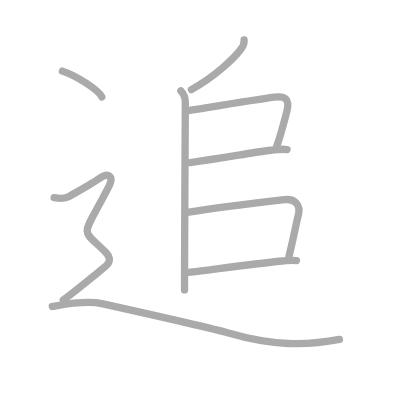
t = 0.00 s
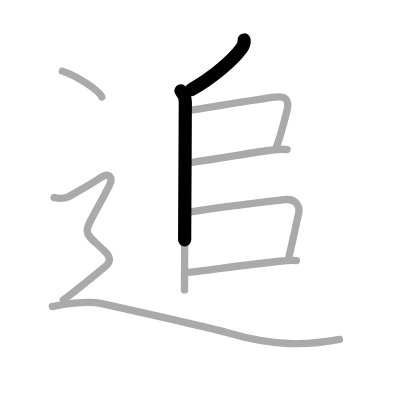
t = 1.75 s
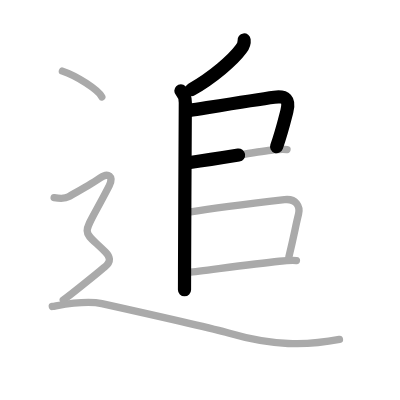
t = 3.50 s
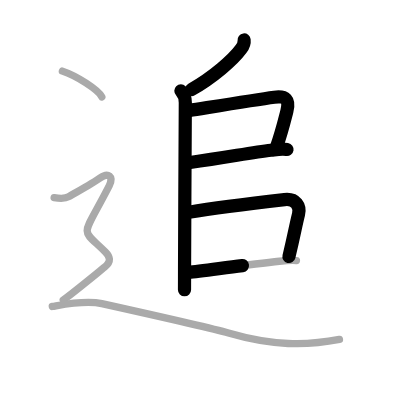
t = 5.50 s
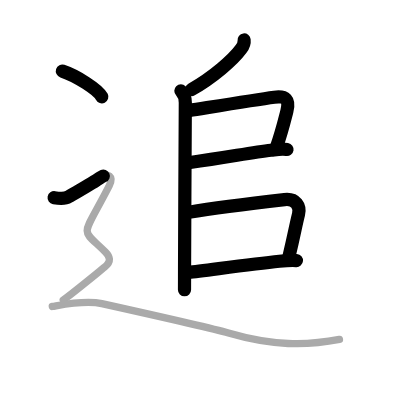
t = 7.25 s
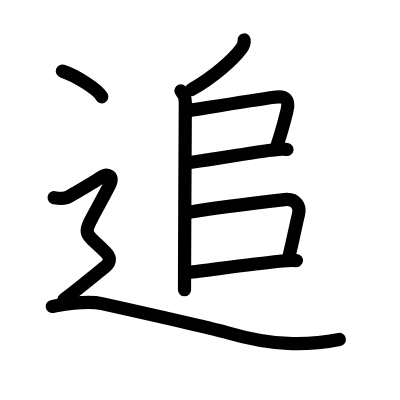
t = 9.00 s

The animated SVG that drew these frames (rendered in a browser with its animation timeline set to each time). Animation: 9 SMIL elements (animate=9); one cycle of 9.00 s.

<?xml version="1.0" standalone="no"?>
<!DOCTYPE svg PUBLIC "-//W3C//DTD SVG 1.1//EN"   "http://www.w3.org/Graphics/SVG/1.1/DTD/svg11.dtd">
<svg width="400px" height="400px"  version="1.1" xmlns="http://www.w3.org/2000/svg">
  <defs>
    <marker id="Triangle" viewBox="0 0 10 10" refX="0" refY="5" markerUnits="strokeWidth" markerWidth="3" style="stroke-opacity:0%;fill:#aaaaaa;" markerHeight="2" orient="auto">
      <path d="M 0 0 L 10 5 L 0 10 z" />
    </marker>
    
    <marker id="Arrow" viewBox="0 0 10 10" refX="5" refY="5" markerUnits="strokeWidth" markerWidth="1.8" style="stroke-opacity:0%;fill:#770000;" markerHeight="2" orient="auto">
      <path d="M 0 4 L 6 4 L 4 1 L 10 5 L 4 9 L 6 6 L 0 6 z" />
        <circle cx="5" cy="5" r="5" />
      </marker>
    
    <marker id="TriangleRed" viewBox="0 0 10 10" refX="0" refY="5" markerUnits="strokeWidth" markerWidth="3" style="stroke-opacity:0%;fill:#CC0000;" markerHeight="2" orient="auto">
      <path d="M 0 0 L 10 5 L 0 10 z" />
    </marker>
    
    <marker id="ArrowRed" viewBox="0 0 10 10" refX="5" refY="5" markerUnits="strokeWidth" markerWidth="1.8" style="stroke-opacity:0%;fill:#CC0000;" markerHeight="2" orient="auto">
      <path d="M 0 4 L 6 4 L 4 1 L 10 5 L 4 9 L 6 6 L 0 6 z" />
        <circle cx="5" cy="5" r="5" />
      </marker>
    
  </defs>
  
  <path style="fill:#ffffff; fill-opacity:100%; fill-rule:evenodd; stroke-width:0;" d="M 0 0 L 400px 0 L 400px 400px L 0 400px L 0 0" />

  <g transform="scale(3.6697247706422 3.6697247706422)">
<path style="fill:none; fill-opacity:0%; fill-rule:evenodd; stroke:#aaaaaa; stroke-opacity:100%; stroke-width: 1.5pt; stroke-linejoin:round; stroke-linecap:round;" d="M66.52 10.89c0.11 0.88-0.3 1.76-0.84 2.48c-2.21 2.98-7.7 7.79-13.53 11.05"></path>
<path style="fill:none; fill-opacity:0%; fill-rule:evenodd; stroke:#aaaaaa; stroke-opacity:100%; stroke-width: 1.5pt; stroke-linejoin:round; stroke-linecap:round;" d="M49.29 24.75c0.73 0.73 1.21 1.88 1.21 3.25c0 0.93-0.18 32.42-0.21 45.5c0 1.31-0.01 4.66-0.01 5.5"></path>
<path style="fill:none; fill-opacity:0%; fill-rule:evenodd; stroke:#aaaaaa; stroke-opacity:100%; stroke-width: 1.5pt; stroke-linejoin:round; stroke-linecap:round;" d="M51.64 30.09c6.42-1.02 17.83-2.89 23.11-3.6c3.1-0.42 4.25 0.61 3.43 3.8c-0.73 2.82-1.37 5.6-2.83 9.76"></path>
<path style="fill:none; fill-opacity:0%; fill-rule:evenodd; stroke:#aaaaaa; stroke-opacity:100%; stroke-width: 1.5pt; stroke-linejoin:round; stroke-linecap:round;" d="M51.8 44.29c9.93-1.38 16.76-2.72 22.06-3.35c1.61-0.19 2.88-0.44 4.36-0.2"></path>
<path style="fill:none; fill-opacity:0%; fill-rule:evenodd; stroke:#aaaaaa; stroke-opacity:100%; stroke-width: 1.5pt; stroke-linejoin:round; stroke-linecap:round;" d="M51.48 57.82c7.33-1.21 20.26-2.76 26.04-3.42c3.16-0.36 4.35 1.86 3.83 3.98c-0.83 3.34-1.18 5.61-2.63 11.61"></path>
<path style="fill:none; fill-opacity:0%; fill-rule:evenodd; stroke:#aaaaaa; stroke-opacity:100%; stroke-width: 1.5pt; stroke-linejoin:round; stroke-linecap:round;" d="M51.42 74.21c4.08-0.43 16.64-2.19 24.71-3.02c1.86-0.19 3.24-0.31 4.65-0.19"></path>
<path style="fill:none; fill-opacity:0%; fill-rule:evenodd; stroke:#aaaaaa; stroke-opacity:100%; stroke-width: 1.5pt; stroke-linejoin:round; stroke-linecap:round;" d="M17 19.38c3.79 1.24 9.8 5.08 10.75 7.01"></path>
<path style="fill:none; fill-opacity:0%; fill-rule:evenodd; stroke:#aaaaaa; stroke-opacity:100%; stroke-width: 1.5pt; stroke-linejoin:round; stroke-linecap:round;" d="M14.75 53.86c1.5 0.26 3.12 0.27 4-0.26c1.62-0.98 6.55-3.7 8.5-5.11c2.25-1.62 3.81-0.41 2.5 2.15c-7.62 14.85-8 11.1-1 18.06c1.15 1.15 1.75 2.54-0.25 4.11c-1.51 1.19-8.62 7.06-11.25 8.93"></path>
<path style="fill:none; fill-opacity:0%; fill-rule:evenodd; stroke:#aaaaaa; stroke-opacity:100%; stroke-width: 1.5pt; stroke-linejoin:round; stroke-linecap:round;" d="M14.25 83.5c3-0.5 9-1.75 13.5-0.75s30.07 6.71 34.5 8c12 3.5 21.25 3.5 30.25 1.75"></path>

<path style="fill:none; fill-opacity:0%; fill-rule:evenodd; stroke:#000000; stroke-opacity:100%; stroke-width: 2.7pt; stroke-linejoin:round; stroke-linecap:round;" d="M66.52 10.89c0.11 0.88-0.3 1.76-0.84 2.48c-2.21 2.98-7.7 7.79-13.53 11.05" pathLength="100" stroke-dashoffset="100" stroke-dasharray="100 105"><animate id="dashAnim1" attributeName="stroke-dashoffset" from="100" to="0" dur="1s" calcMode="linear" fill="freeze"/></path>
<path style="fill:none; fill-opacity:0%; fill-rule:evenodd; stroke:#000000; stroke-opacity:100%; stroke-width: 2.7pt; stroke-linejoin:round; stroke-linecap:round;" d="M49.29 24.75c0.73 0.73 1.21 1.88 1.21 3.25c0 0.93-0.18 32.42-0.21 45.5c0 1.31-0.01 4.66-0.01 5.5" pathLength="100" stroke-dashoffset="100" stroke-dasharray="100 105"><animate id="dashAnim2" attributeName="stroke-dashoffset" from="100" to="0" dur="1s" calcMode="linear" begin="dashAnim1.end" fill="freeze"/></path>
<path style="fill:none; fill-opacity:0%; fill-rule:evenodd; stroke:#000000; stroke-opacity:100%; stroke-width: 2.7pt; stroke-linejoin:round; stroke-linecap:round;" d="M51.64 30.09c6.42-1.02 17.83-2.89 23.11-3.6c3.1-0.42 4.25 0.61 3.43 3.8c-0.73 2.82-1.37 5.6-2.83 9.76" pathLength="100" stroke-dashoffset="100" stroke-dasharray="100 105"><animate id="dashAnim3" attributeName="stroke-dashoffset" from="100" to="0" dur="1s" calcMode="linear" begin="dashAnim2.end" fill="freeze"/></path>
<path style="fill:none; fill-opacity:0%; fill-rule:evenodd; stroke:#000000; stroke-opacity:100%; stroke-width: 2.7pt; stroke-linejoin:round; stroke-linecap:round;" d="M51.8 44.29c9.93-1.38 16.76-2.72 22.06-3.35c1.61-0.19 2.88-0.44 4.36-0.2" pathLength="100" stroke-dashoffset="100" stroke-dasharray="100 105"><animate id="dashAnim4" attributeName="stroke-dashoffset" from="100" to="0" dur="1s" calcMode="linear" begin="dashAnim3.end" fill="freeze"/></path>
<path style="fill:none; fill-opacity:0%; fill-rule:evenodd; stroke:#000000; stroke-opacity:100%; stroke-width: 2.7pt; stroke-linejoin:round; stroke-linecap:round;" d="M51.48 57.82c7.33-1.21 20.26-2.76 26.04-3.42c3.16-0.36 4.35 1.86 3.83 3.98c-0.83 3.34-1.18 5.61-2.63 11.61" pathLength="100" stroke-dashoffset="100" stroke-dasharray="100 105"><animate id="dashAnim5" attributeName="stroke-dashoffset" from="100" to="0" dur="1s" calcMode="linear" begin="dashAnim4.end" fill="freeze"/></path>
<path style="fill:none; fill-opacity:0%; fill-rule:evenodd; stroke:#000000; stroke-opacity:100%; stroke-width: 2.7pt; stroke-linejoin:round; stroke-linecap:round;" d="M51.42 74.21c4.08-0.43 16.64-2.19 24.71-3.02c1.86-0.19 3.24-0.31 4.65-0.19" pathLength="100" stroke-dashoffset="100" stroke-dasharray="100 105"><animate id="dashAnim6" attributeName="stroke-dashoffset" from="100" to="0" dur="1s" calcMode="linear" begin="dashAnim5.end" fill="freeze"/></path>
<path style="fill:none; fill-opacity:0%; fill-rule:evenodd; stroke:#000000; stroke-opacity:100%; stroke-width: 2.7pt; stroke-linejoin:round; stroke-linecap:round;" d="M17 19.38c3.79 1.24 9.8 5.08 10.75 7.01" pathLength="100" stroke-dashoffset="100" stroke-dasharray="100 105"><animate id="dashAnim7" attributeName="stroke-dashoffset" from="100" to="0" dur="1s" calcMode="linear" begin="dashAnim6.end" fill="freeze"/></path>
<path style="fill:none; fill-opacity:0%; fill-rule:evenodd; stroke:#000000; stroke-opacity:100%; stroke-width: 2.7pt; stroke-linejoin:round; stroke-linecap:round;" d="M14.75 53.86c1.5 0.26 3.12 0.27 4-0.26c1.62-0.98 6.55-3.7 8.5-5.11c2.25-1.62 3.81-0.41 2.5 2.15c-7.62 14.85-8 11.1-1 18.06c1.15 1.15 1.75 2.54-0.25 4.11c-1.51 1.19-8.62 7.06-11.25 8.93" pathLength="100" stroke-dashoffset="100" stroke-dasharray="100 105"><animate id="dashAnim8" attributeName="stroke-dashoffset" from="100" to="0" dur="1s" calcMode="linear" begin="dashAnim7.end" fill="freeze"/></path>
<path style="fill:none; fill-opacity:0%; fill-rule:evenodd; stroke:#000000; stroke-opacity:100%; stroke-width: 2.7pt; stroke-linejoin:round; stroke-linecap:round;" d="M14.25 83.5c3-0.5 9-1.75 13.5-0.75s30.07 6.71 34.5 8c12 3.5 21.25 3.5 30.25 1.75" pathLength="100" stroke-dashoffset="100" stroke-dasharray="100 105"><animate id="dashAnim9" attributeName="stroke-dashoffset" from="100" to="0" dur="1s" calcMode="linear" begin="dashAnim8.end" fill="freeze"/></path>

</g>

</svg>  
          
